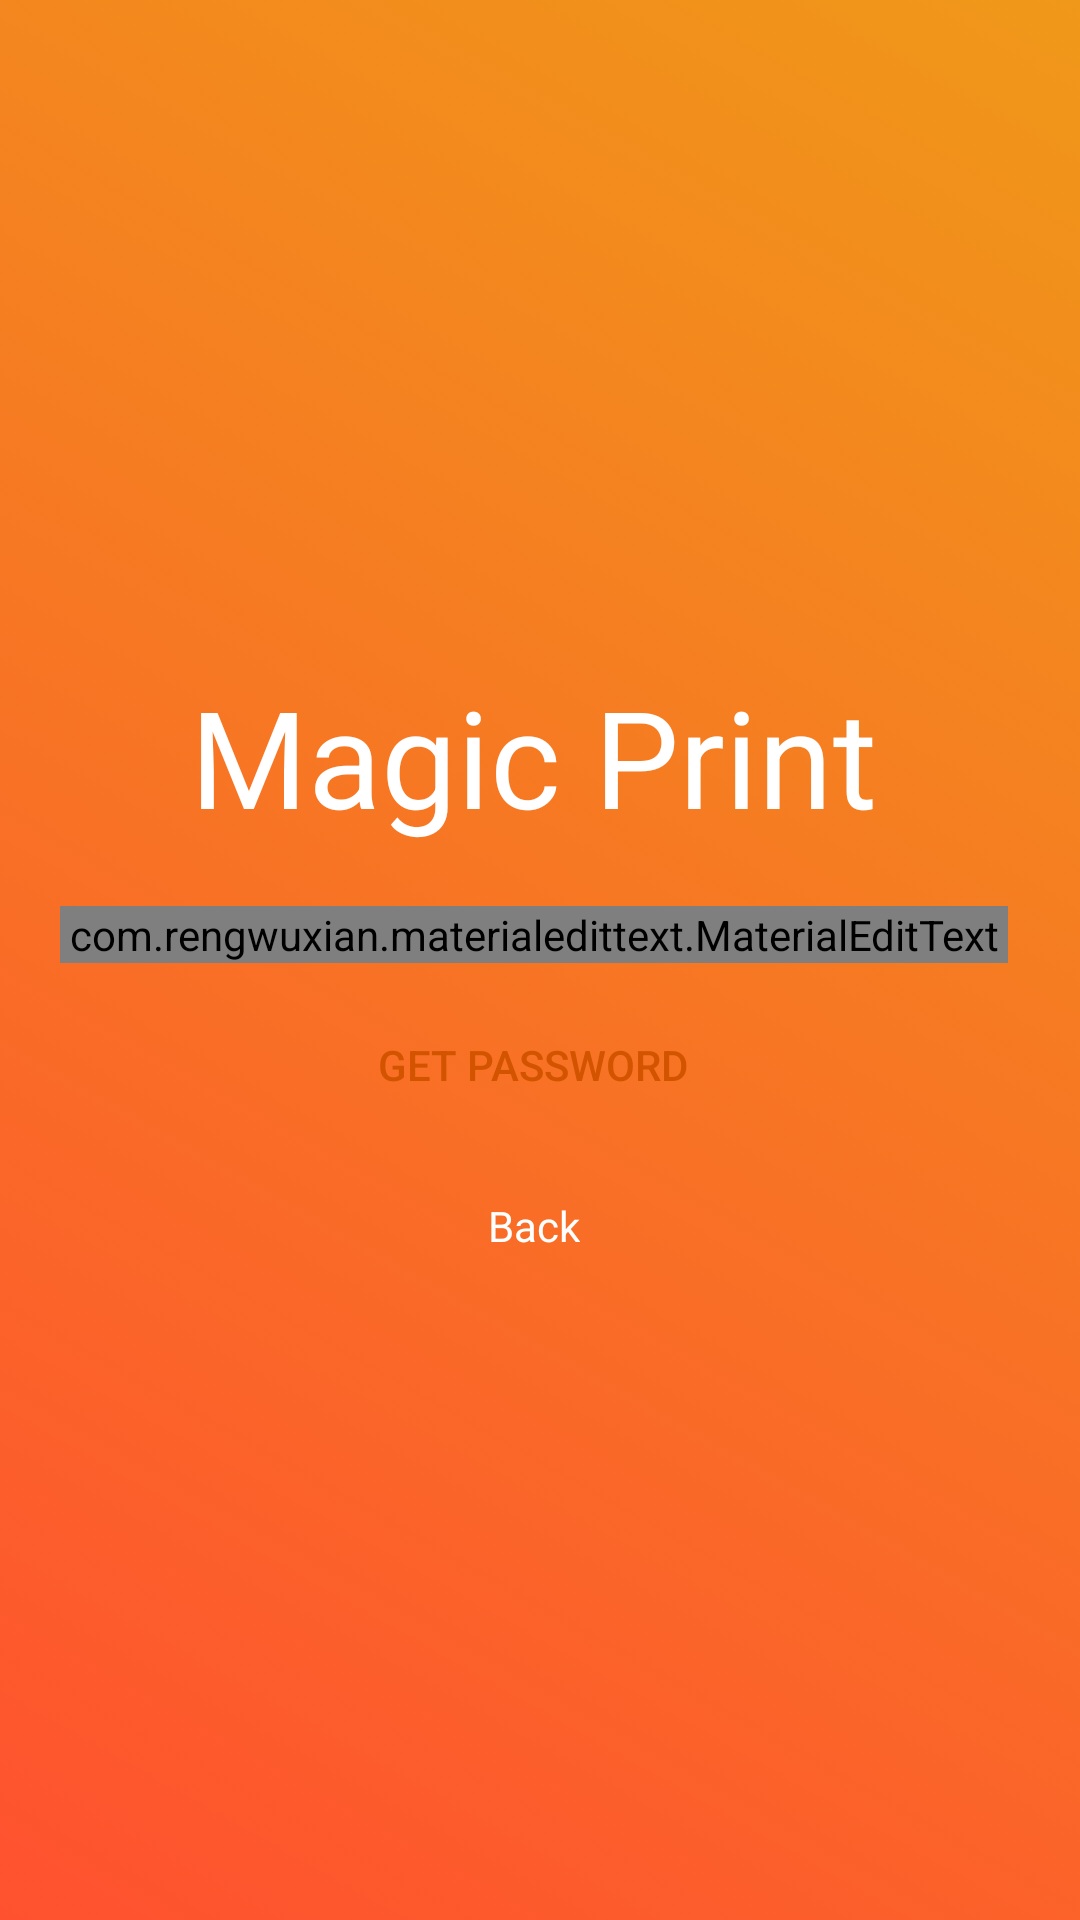

Android layout source for this screen:
<!-- AndroidManifest.xml: application theme AppTheme -->
<!-- res/layout/activity_forgot_password.xml -->
<?xml version="1.0" encoding="utf-8"?>
<RelativeLayout xmlns:android="http://schemas.android.com/apk/res/android"
    xmlns:app="http://schemas.android.com/apk/res-auto"
    xmlns:tools="http://schemas.android.com/tools"
    android:layout_width="match_parent"
    android:layout_height="match_parent"
    xmlns:fancy="http://schemas.android.com/apk/res-auto"
    android:gravity="center"
    android:background="@color/gradient_background"
    tools:context="com.harsh.appbase.ForgotPassword">

    <ScrollView
        android:layout_width="match_parent"
        android:layout_height="wrap_content"
        android:scrollbars="vertical"
        android:scrollbarStyle="insideInset">

        <LinearLayout
            android:layout_width="match_parent"
            android:layout_height="wrap_content"
            android:padding="20dp"
            android:gravity="center"
            android:theme="@style/AppTheme"
            android:orientation="vertical">

            <TextView
                android:layout_marginTop="10dp"
                android:textColor="#fff"
                android:textSize="45sp"
                android:id="@+id/appname"
                android:layout_width="wrap_content"
                android:layout_height="wrap_content"
                android:layout_below="@id/logo"
                android:text="@string/app_name"
                android:layout_marginBottom="20dp"
                android:layout_centerHorizontal="true"/>


            <com.rengwuxian.materialedittext.MaterialEditText
                android:id="@+id/forgotpassemail"
                android:layout_width="match_parent"
                android:layout_height="wrap_content"
                android:hint="Enter Email"
                app:met_floatingLabel="highlight"
                app:met_iconLeft="@android:drawable/sym_action_email"
                app:met_baseColor="@color/colorAccent"
                app:met_errorColor="@color/darkWhite"
                app:met_primaryColor="@color/colorAccent"
                app:met_clearButton="true"
                android:inputType="textEmailAddress"
                android:text="rashi@gmail.com"/>



            <LinearLayout
                android:layout_width="match_parent"
                android:layout_height="wrap_content"
                android:gravity="center_horizontal"
                android:layout_marginTop="10dp"
                android:orientation="horizontal">

                <Button
                    android:layout_width="wrap_content"
                    android:layout_height="wrap_content"
                    android:id="@+id/sendotp"
                    android:text="Get Password"
                    style="@style/AppTheme.RoundedCornerMaterialButton" />

            </LinearLayout>

            <TextView
                android:id="@+id/goback"
                android:layout_width="wrap_content"
                android:layout_height="wrap_content"
                android:layout_marginTop="10dp"
                android:paddingBottom="10dp"
                android:paddingLeft="20dp"
                android:paddingRight="20dp"
                android:paddingTop="10dp"
                android:text="@string/back"
                android:textColor="@color/colorAccent"/>
        </LinearLayout>

    </ScrollView>

</RelativeLayout>
<!-- resources referenced by this layout -->
<resources>
  <color name="colorAccent">#fff</color>
  <color name="darkWhite">#cfd8dc</color>
  <string name="app_name">Magic Print</string>
  <string name="back">Back</string>
  <style name="AppTheme" parent="Theme.AppCompat.Light.DarkActionBar">
          
          <item name="colorPrimary">@color/colorPrimary</item>
          <item name="colorPrimaryDark">@color/colorPrimaryDark</item>
          <item name="colorAccent">@color/md_grey_600</item>
      </style>
  <style name="AppTheme.RoundedCornerMaterialButton" parent="Widget.AppCompat.Button.Colored">
          <item name="android:background">@drawable/rounded_shape</item>
          <item name="colorButtonNormal">@color/colorPrimary</item>
          <item name="colorControlHighlight">@color/colorAccent</item>
          <item name="android:textColor">@color/colorPrimaryDark</item>
          <item name="android:paddingLeft">20dp</item>
          <item name="android:paddingRight">20dp</item>
      </style>
  <color name="colorPrimary">#e67e22</color>
  <color name="colorPrimaryDark">#d35400</color>
</resources>
